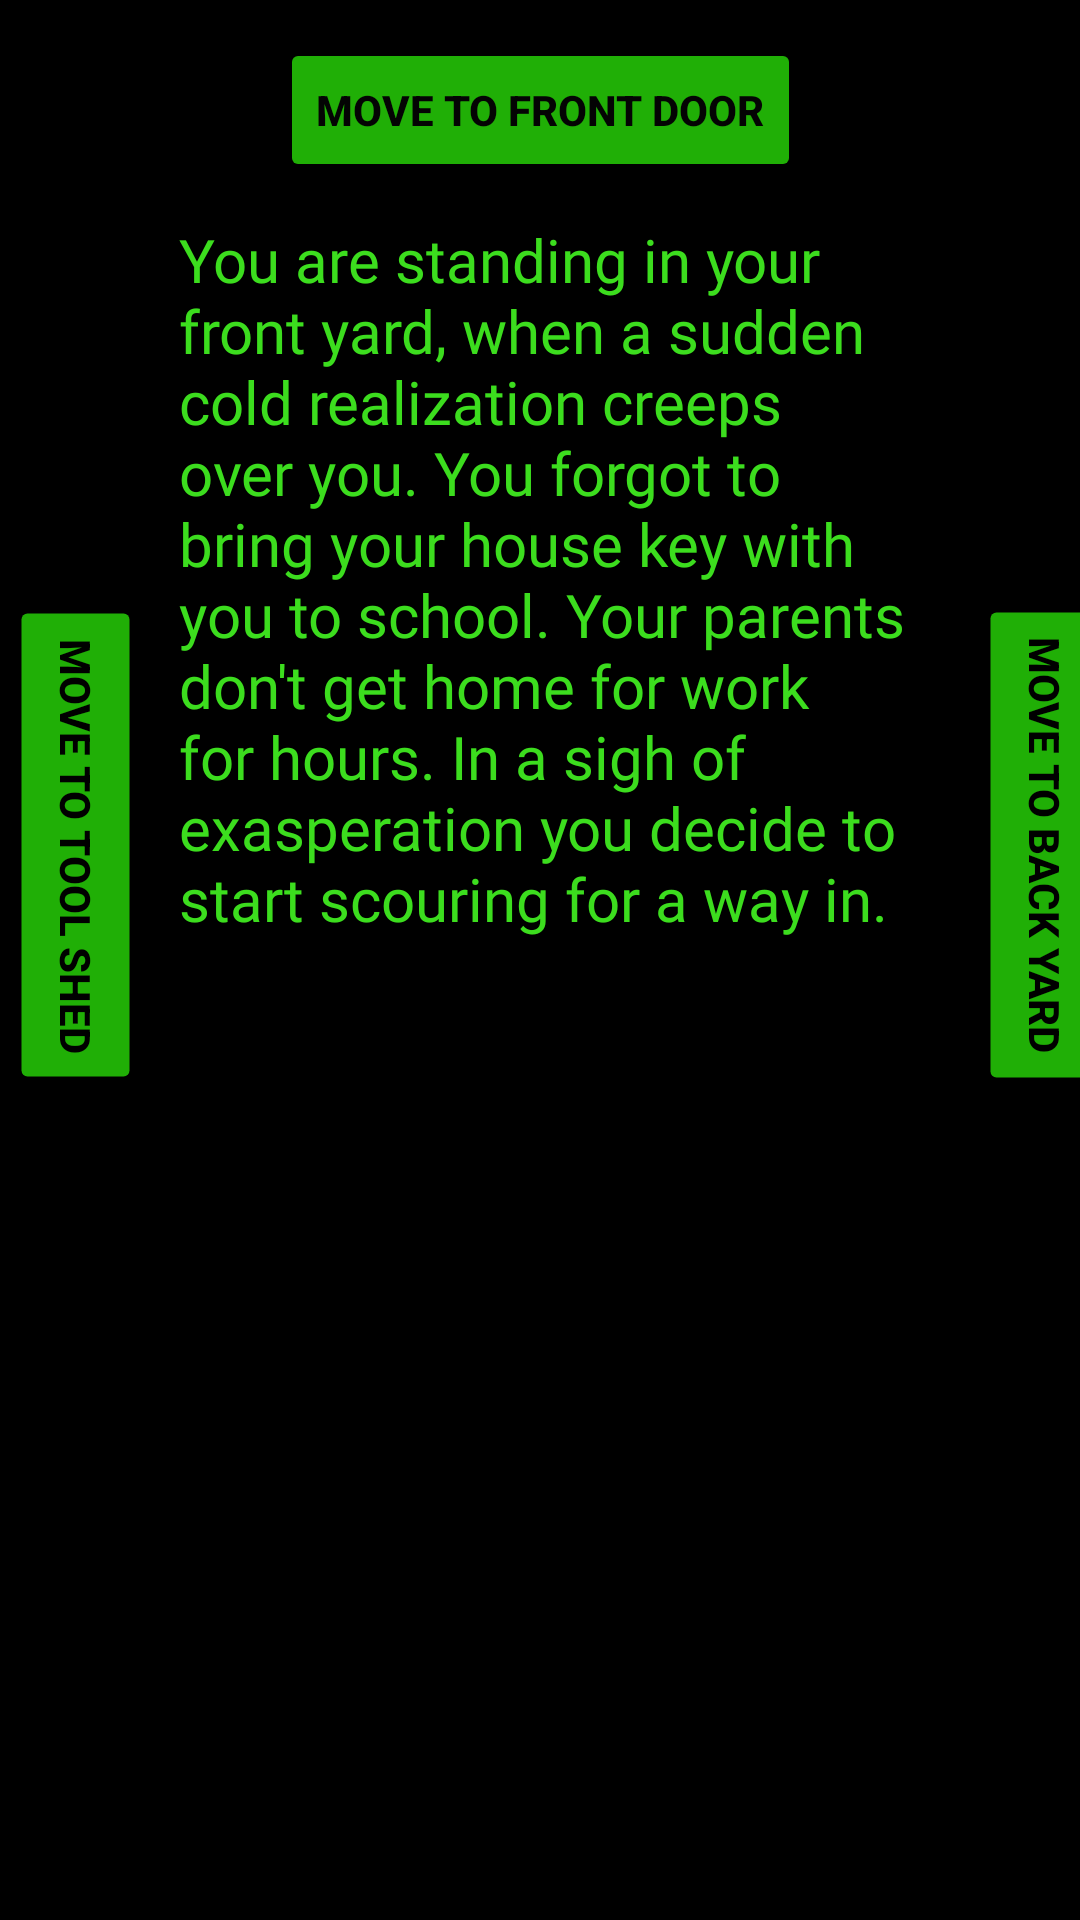

This screen was rendered from an Android layout file. Write that file and the resources it references.
<!-- AndroidManifest.xml: application theme Theme.LockedOut -->
<!-- res/layout/activity_main.xml -->
<?xml version="1.0" encoding="utf-8"?>
<androidx.constraintlayout.widget.ConstraintLayout xmlns:android="http://schemas.android.com/apk/res/android"
    xmlns:app="http://schemas.android.com/apk/res-auto"
    xmlns:tools="http://schemas.android.com/tools"
    android:layout_width="match_parent"
    android:layout_height="match_parent"
    android:background="@color/black"
    tools:context=".MainActivity">

    <Button
        android:id="@+id/button"
        android:layout_width="wrap_content"
        android:layout_height="wrap_content"
        android:backgroundTint="#20AF06"
        android:rotation="90"
        android:text="Move to Back Yard"
        android:textColor="#000000"
        android:textStyle="bold"
        app:layout_constraintBottom_toTopOf="@+id/guideline2"
        app:layout_constraintEnd_toEndOf="parent"
        app:layout_constraintStart_toStartOf="@+id/guideline4"
        app:layout_constraintTop_toTopOf="parent" />

    <Button
        android:id="@+id/shed"
        android:layout_width="wrap_content"
        android:layout_height="wrap_content"
        android:backgroundTint="#20AF06"
        android:rotation="90"
        android:text="Move to Tool Shed"
        android:textColor="#000000"
        android:textStyle="bold"
        app:layout_constraintBottom_toTopOf="@+id/guideline2"
        app:layout_constraintEnd_toStartOf="@+id/guideline3"
        app:layout_constraintStart_toStartOf="parent"
        app:layout_constraintTop_toTopOf="parent" />

    <TextView
        android:id="@+id/textView"
        android:layout_width="244dp"
        android:layout_height="490dp"
        android:fontFamily="@font/sarpanch_bold"
        android:text="You are standing in your front yard, when a sudden cold realization creeps over you. You forgot to bring your house key with you to school. Your parents don't get home for work for hours. In a sigh of exasperation you decide to start scouring for a way in."
        android:textColor="#3CDD1E"
        android:textSize="20sp"
        app:layout_constraintBottom_toTopOf="@+id/guideline2"
        app:layout_constraintEnd_toEndOf="parent"
        app:layout_constraintHorizontal_bias="0.513"
        app:layout_constraintStart_toStartOf="parent" />

    <Button
        android:id="@+id/front_door"
        android:layout_width="wrap_content"
        android:layout_height="wrap_content"
        android:backgroundTint="#20AF06"
        android:text="Move to Front Door"
        android:textColor="#040404"
        android:textStyle="bold"
        app:layout_constraintBottom_toTopOf="@+id/textView"
        app:layout_constraintEnd_toEndOf="parent"
        app:layout_constraintStart_toStartOf="parent"
        app:layout_constraintTop_toTopOf="parent" />

    <androidx.constraintlayout.widget.Guideline
        android:id="@+id/guideline2"
        android:layout_width="wrap_content"
        android:layout_height="wrap_content"
        android:orientation="horizontal"
        app:layout_constraintGuide_begin="563dp" />

    <androidx.constraintlayout.widget.Guideline
        android:id="@+id/guideline3"
        android:layout_width="wrap_content"
        android:layout_height="wrap_content"
        android:orientation="vertical"
        app:layout_constraintGuide_begin="50dp" />

    <androidx.constraintlayout.widget.Guideline
        android:id="@+id/guideline4"
        android:layout_width="wrap_content"
        android:layout_height="wrap_content"
        android:orientation="vertical"
        app:layout_constraintGuide_begin="336dp" />

</androidx.constraintlayout.widget.ConstraintLayout>
<!-- resources referenced by this layout -->
<resources>
  <style name="Theme.LockedOut" parent="Theme.MaterialComponents.DayNight.DarkActionBar">
          
          <item name="colorPrimary">@color/purple_500</item>
          <item name="colorPrimaryVariant">@color/purple_700</item>
          <item name="colorOnPrimary">@color/white</item>
          
          <item name="colorSecondary">@color/teal_200</item>
          <item name="colorSecondaryVariant">@color/teal_700</item>
          <item name="colorOnSecondary">@color/black</item>
          
          <item name="android:statusBarColor" tools:targetApi="l">?attr/colorPrimaryVariant</item>
          
      </style>
  <!-- not gathered from this repository: default colours our renderer supplied (Android Studio template values) -->
  <color name="purple_500">#FF6200EE</color>
  <color name="purple_700">#FF3700B3</color>
  <color name="teal_200">#FF03DAC5</color>
  <color name="teal_700">#FF018786</color>
  <color name="black">#FF000000</color>
  <color name="white">#FFFFFFFF</color>
</resources>
